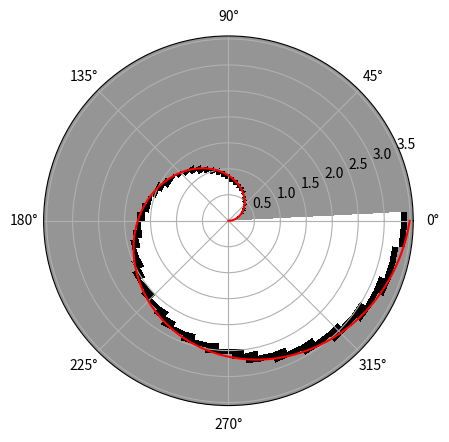

Recreate this plot in Python.
###  NOTE: This file is taken from NavRep
# https://github.com/ethz-asl/navrep/blob/master/navrep/tools/rings.py
import time

import numpy as np
from matplotlib import pyplot as plt


def generate_rings(
    angle_levels=64,
    range_levels=64,
    expansion_term=1.3,
    min_resolution=0.01,
    min_dist=0.0,
    max_dist=3.5,
    VISUALIZE=False,
):
    """
    expansion_term: 0. (equal range levels) 1. (linear increase in depths), >1. (exponential)
    range levels
    ---
    first bin is           0          to   min_dist
    second bin is          min_dist   to   min_resolution
    nth bin is             x          to   x
    ...
    second-to-last bin is  x          to   max_dist
    last bin is            max_dist   to   inf
    bin values
    ---
    0 points in bin     0
    1 points in bin     0.5
    2 points in bin     0.75
    ..
    inf points in bin   1.
    (a.k.a x(n) = 1-2^-n)
    """
    x = np.linspace(0, 1, range_levels - 2)
    expansion_curve = np.power(x, expansion_term)  # a.k.a range_level_depths
    renormalisation_factor = np.sum(expansion_curve) / (
        max_dist - (min_resolution * (range_levels - 2)) - min_dist
    )
    range_level_depths = expansion_curve / renormalisation_factor + min_resolution
    range_level_maxs = np.cumsum(range_level_depths) + min_dist
    range_level_maxs = np.concatenate([[min_dist], range_level_maxs, [np.inf]]).astype(np.float32)
    range_level_mins = np.concatenate([[0.0], range_level_maxs[:-1]]).astype(np.float32)

    if VISUALIZE:
        th = np.linspace(-7.0 / 8.0 * np.pi, 7.0 / 8.0 * np.pi, angle_levels)
        plt.figure("curve")
        plt.plot(range_level_maxs[:-1])
        for x, y in enumerate(range_level_maxs[:-1]):
            plt.axhline(y)
            plt.axvline(x)
        plt.figure("rings")
        for i, r in enumerate(range_level_maxs[:-1]):
            plt.gca().add_artist(plt.Circle((0, 0), r, color="k", fill=False))
        for i in range(angle_levels):
            plt.plot(
                [min_dist * np.cos(th), r * np.cos(th)],
                [min_dist * np.sin(th), r * np.sin(th)],
                "k",
            )
            plt.axis("equal")
        plt.gca().add_artist(plt.Circle((1, 1), 0.3, color="r", zorder=3))
        plt.tight_layout()


    def lidar_to_rings(scans):
        """
        scans: ndarray (n, N_RAYS)   0-100 [m]
        rings: ndarray (n_scans, angle_levels, range_levels, n_channels)
        """
        # remove 0 returns
        scans = scans * 1.0
        scans[scans == 0] = np.inf

        CHANNEL = 0
        N_RAYS = scans.shape[1]
        i_to_j, j_to_ii = generate_downsampling_map(N_RAYS, angle_levels)

        rings = np.zeros(
            (scans.shape[0], angle_levels, range_levels, 1), dtype=np.uint8
        )
        # count level hits for each angular section
        # j is index of angular section, ii are indices of corresponding rays
        for j, ii in enumerate(j_to_ii):
            is_unseen = scans[:, ii, None] < range_level_mins[None, None, :]
            is_hit = np.logical_and(
                scans[:, ii, None] < range_level_maxs[None, None, :],
                scans[:, ii, None] >= range_level_mins[None, None, :],
            )
            #             rings[:,j,:,CHANNEL] = np.sum(is_hit, axis=1)
            #             rings[:,j,:,CHANNEL] = 1 * np.all(is_unseen, axis=1) + 2 * np.any(is_hit, axis=1)
            rings[:, j, :, CHANNEL] = np.clip(
                1 * np.any(is_unseen, axis=1) + 2 * np.any(is_hit, axis=1), 0, 2
            )
        return rings

    def rings_to_lidar(rings, N_RAYS=1080):
        CHANNEL = 0
        i_to_j, j_to_ii = generate_downsampling_map(N_RAYS, angle_levels)
        scans = np.zeros((rings.shape[0], N_RAYS), dtype=np.float32)
        for j, ii in enumerate(j_to_ii):
            scans[:, ii] = range_level_mins[np.argmax(rings[:, j, :, :] > 0.4, axis=1)][
                :, None, CHANNEL
            ]
        return scans

    def visualize_rings(
        ring, scan=None, angle_min=0, angle_max=2 * np.pi, fig=None, ax=None, plot_regen=False
    ):
        CHANNEL = 0
        th = np.linspace(angle_min, angle_max, angle_levels)
        r = range_level_mins
        thth, rr = np.meshgrid(th, r)
        if fig is None:
            fig = plt.figure("rings")
        if ax is None:
            ax = fig.add_subplot(111, projection="polar")
        ax.clear()
        ax.pcolormesh(thth, rr, ring[:, :, CHANNEL].T, cmap=plt.cm.Greys)
        if scan is not None:
            scan_regen = rings_to_lidar(ring[None, :, :, :], scan.shape[0])[0, :]
            scan_th = np.linspace(angle_min, angle_max, scan.shape[0])
            plt.plot(scan_th, scan, "r")
            if plot_regen:
                plt.plot(scan_th, scan_regen, "g")
        return ax, fig

    return {
        "range_level_mins": range_level_mins,
        "range_level_maxs": range_level_maxs,
        "lidar_to_rings": lidar_to_rings,
        "rings_to_lidar": rings_to_lidar,
        "visualize_rings": visualize_rings,
        "rings_to_bool": 2.0,
    }


def generate_downsampling_map(I, J):
    """
    with,
    I = 5
    J = 2
    0   1               I
    |___|___|___|___|___|
    |_________|_________|
    0         1         J
    >> i_to_j, j_to_ii = downsample_map(5, 2)
    >> i_to_j
    [0, 0, 0, 1, 1]
    >> j_to_ii[0]
    [0, 1, 2]
    >> j_to_ii[1]
    [3, 4]
    """
    downsample_factor = I * 1.0 / J
    i_to_j = np.floor(np.arange(I) / downsample_factor).astype(int)
    j_to_ii = [
        np.arange(
            np.ceil(j * downsample_factor),
            np.ceil((j + 1) * downsample_factor),
            dtype=int,
        )
        for j in range(J)
    ]
    return i_to_j, j_to_ii


if __name__ == "__main__":
    ring_def = generate_rings()
    # linear ramp
    scans = np.ones((1, 360)) * (np.arange(360) / 360.0 * 3.5)[None, :]
    rings = ring_def["lidar_to_rings"](scans.astype(np.float32))
    # plt.ion()
    ring_def["visualize_rings"](rings[0, :, :, :], scan=scans[0])
